The GitHub repository AmbiTyga/Bio-VI-BERT contains a labelled image folder "Train" with 16 categories: Ascaris lumbricoides, Cryptosporidium sp, Cyclospora cayetanensis, Dibothriocephalus latus, Echinococcus granulosus, Entamoeba histolytica, Enterobius vermicularis, Giardia duodenalis, Hymenolepis spp, Plasmodium falciparum, Plasmodium knowlesi, Plasmodium malariae, Plasmodium ovale, Plasmodium vivax, Sarcocystis sp, Trichuris trichuria. Examples follow, each with its label.

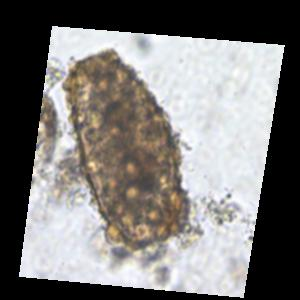
Label: Ascaris lumbricoides

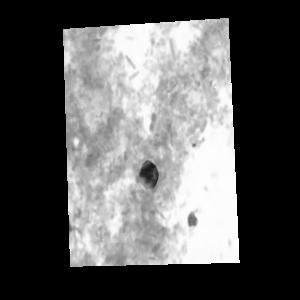
Label: Cryptosporidium sp

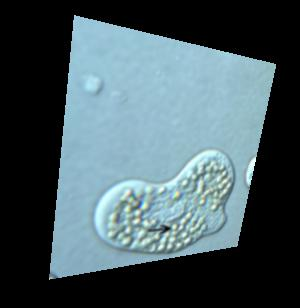
Label: Entamoeba histolytica

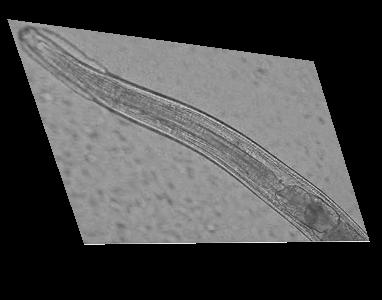
Label: Enterobius vermicularis

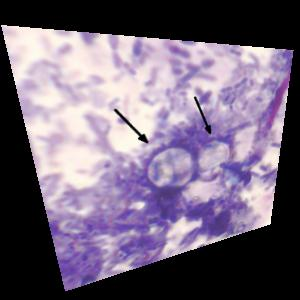
Label: Cyclospora cayetanensis

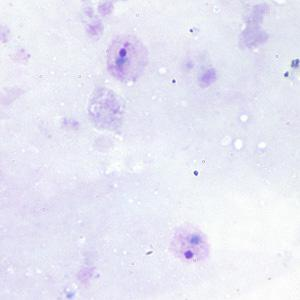
Label: Plasmodium vivax
